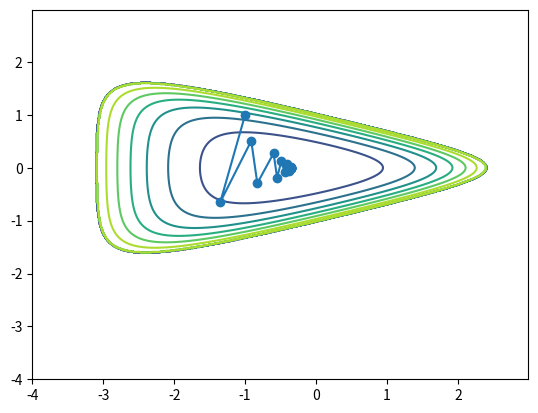

Python code for this plot:
import numpy as np
import matplotlib.pyplot as plt

# define function and its derivatives
def f(x,y):
    return np.exp(x+3*y-0.1) + np.exp(x-3*y-0.1) + np.exp(-x-0.1)
  
def fx(x,y):
    return np.exp(x+3*y-0.1) + np.exp(x-3*y-0.1) - np.exp(-x-0.1)
    
def fy(x,y):
    return 3*np.exp(x+3*y-0.1) - 3*np.exp(x-3*y-0.1)
    
# Initialize
x0 = -1.0
y0 = 1.0
a = 0.1
b = 0.7
xk = x0
yk = y0
xlist = []
ylist = []
xlist.append(xk)
ylist.append(yk)
iter = 0

# Gradient Descent method with Backtracking line search
# t = 0.001
while True:
    dx = -fx(xk,yk)
    dy = -fy(xk,yk)
    
    # Backtracking Line Search
    t = 1
    while True:
        fkp1 = f(xk+t*dx, yk+t*dy)
        fk = f(xk, yk)
        if fkp1 < fk - a*t*(dx**2 + dy**2):
            break
        t = b*t
        
    xkp1 = xk + t*dx
    ykp1 = yk + t*dy
    xlist.append(xkp1)
    ylist.append(ykp1)
    
    if np.sqrt((xkp1-xk)**2 + (ykp1-yk)**2) < 10**(-3):
        print("GD converges at iter=", iter)
        break
    
    xk = xkp1
    yk = ykp1
    
    iter += 1
    
# For Visualization
x = np.arange(-4, 3, 0.01)    # -4에서 3까지 0.01간격
y = np.arange(-4, 3, 0.01)

X, Y = np.meshgrid(x, y)    # 정방행렬로 만들기 (좌표축 말하는듯)
Z = f(X, Y)
mask = Z > 20    # Z가 20이상이면 (true로 세팅)
Z[mask] = 0      # 0으로 만든다 즉 20이하일때만 그리기 (20은 그냥 임의의 수)

plt.contour(X, Y, Z)    # 등고선 그리기
plt.plot(xlist, ylist, '-o')
plt.show()

